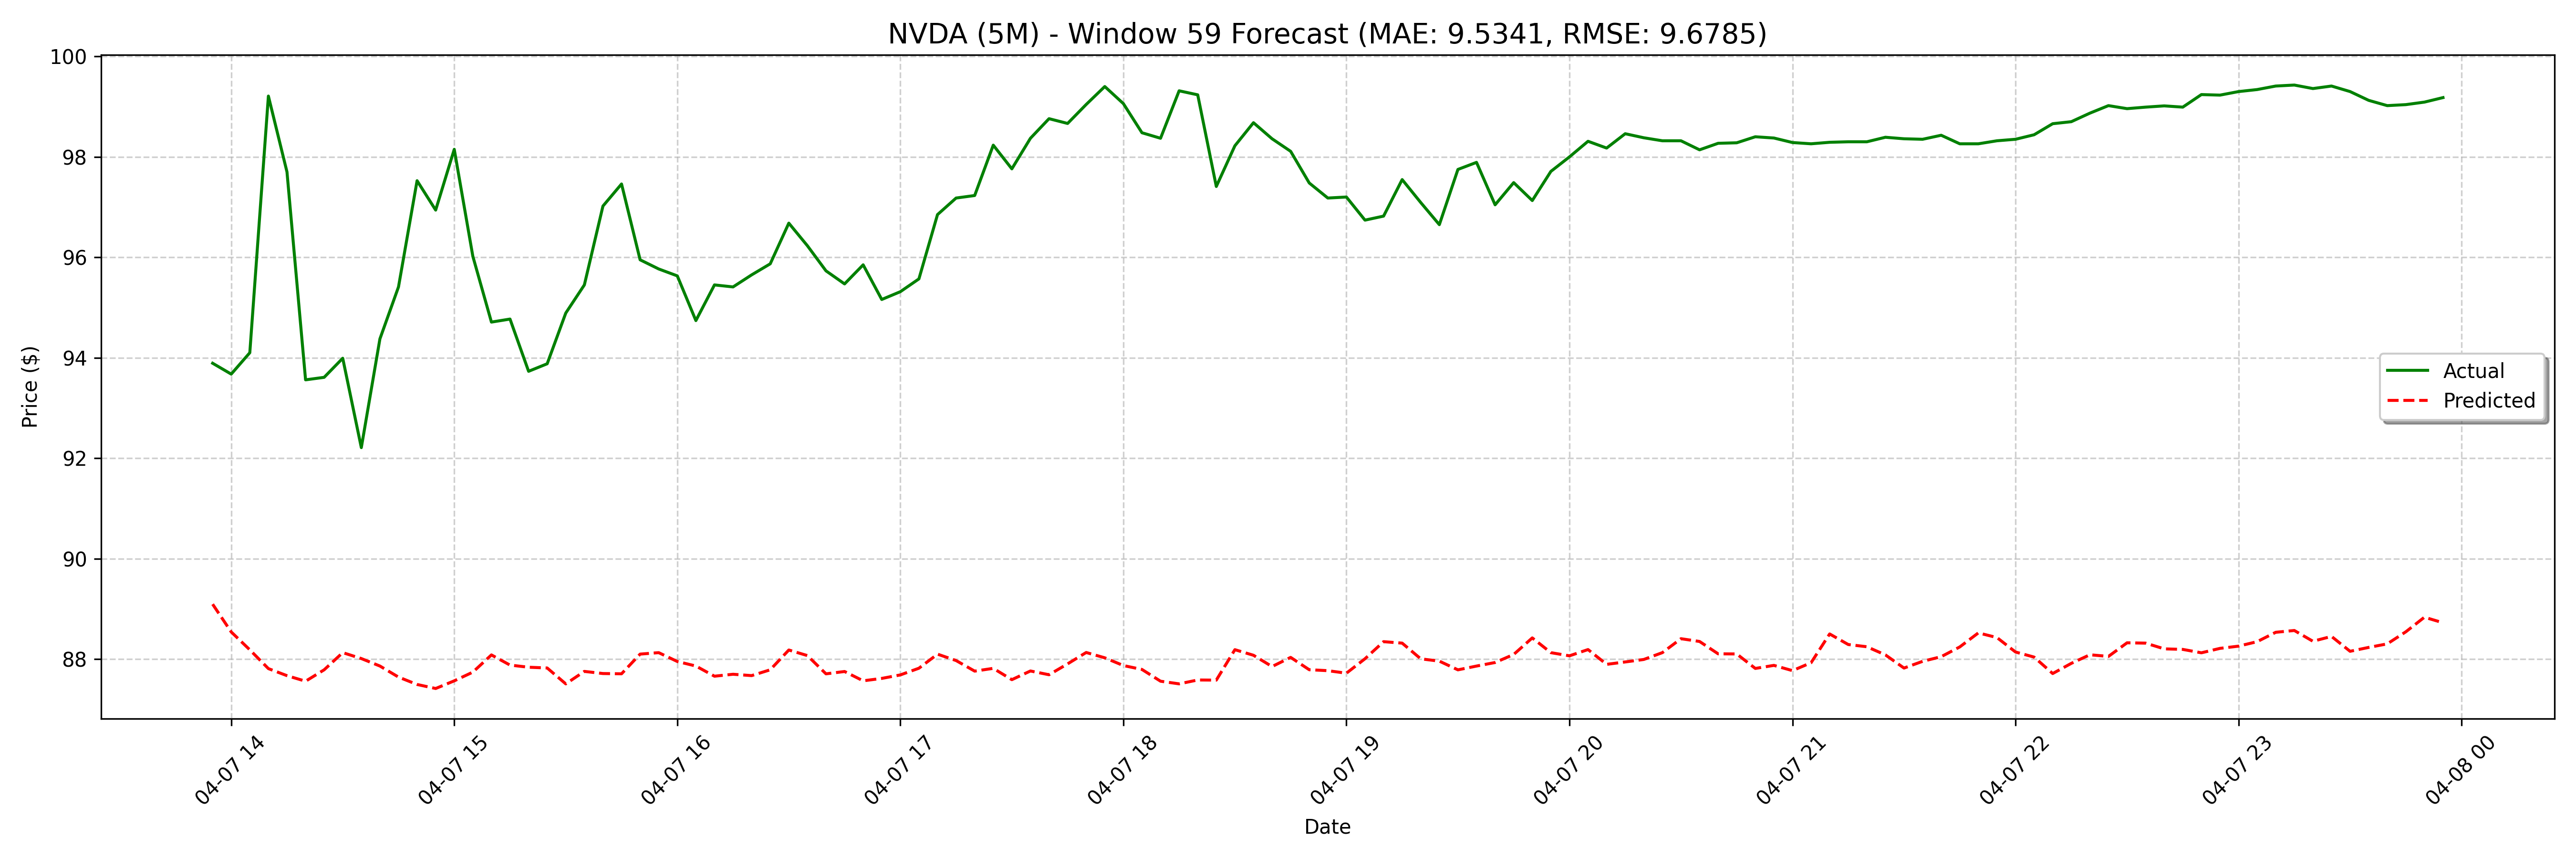

Data behind this chart, as committed beside it:
date, actual, forecast
2025-04-07 13:55:00, 93.89, 89.09
2025-04-07 14:00:00, 93.67, 88.54
2025-04-07 14:05:00, 94.1, 88.18
2025-04-07 14:10:00, 99.21, 87.81
2025-04-07 14:15:00, 97.7, 87.67
2025-04-07 14:20:00, 93.56, 87.56
2025-04-07 14:25:00, 93.61, 87.79
2025-04-07 14:30:00, 93.99, 88.13
2025-04-07 14:35:00, 92.21, 88.01
2025-04-07 14:40:00, 94.38, 87.86
2025-04-07 14:45:00, 95.41, 87.64
2025-04-07 14:50:00, 97.53, 87.49
2025-04-07 14:55:00, 96.94, 87.41
2025-04-07 15:00:00, 98.15, 87.57
2025-04-07 15:05:00, 96.02, 87.74
2025-04-07 15:10:00, 94.71, 88.08
2025-04-07 15:15:00, 94.77, 87.88
2025-04-07 15:20:00, 93.73, 87.84
2025-04-07 15:25:00, 93.88, 87.82
2025-04-07 15:30:00, 94.89, 87.51
2025-04-07 15:35:00, 95.45, 87.75
2025-04-07 15:40:00, 97.02, 87.71
2025-04-07 15:45:00, 97.46, 87.71
2025-04-07 15:50:00, 95.95, 88.1
2025-04-07 15:55:00, 95.77, 88.13
2025-04-07 16:00:00, 95.63, 87.95
2025-04-07 16:05:00, 94.74, 87.86
2025-04-07 16:10:00, 95.45, 87.66
2025-04-07 16:15:00, 95.41, 87.7
2025-04-07 16:20:00, 95.65, 87.67
2025-04-07 16:25:00, 95.87, 87.79
2025-04-07 16:30:00, 96.68, 88.18
2025-04-07 16:35:00, 96.23, 88.07
2025-04-07 16:40:00, 95.73, 87.71
2025-04-07 16:45:00, 95.47, 87.75
2025-04-07 16:50:00, 95.85, 87.57
2025-04-07 16:55:00, 95.16, 87.62
2025-04-07 17:00:00, 95.32, 87.68
2025-04-07 17:05:00, 95.57, 87.82
2025-04-07 17:10:00, 96.85, 88.1
2025-04-07 17:15:00, 97.18, 87.97
2025-04-07 17:20:00, 97.23, 87.76
2025-04-07 17:25:00, 98.23, 87.82
2025-04-07 17:30:00, 97.76, 87.59
2025-04-07 17:35:00, 98.37, 87.76
2025-04-07 17:40:00, 98.76, 87.69
2025-04-07 17:45:00, 98.67, 87.9
2025-04-07 17:50:00, 99.04, 88.13
2025-04-07 17:55:00, 99.4, 88.03
2025-04-07 18:00:00, 99.06, 87.87
2025-04-07 18:05:00, 98.48, 87.79
2025-04-07 18:10:00, 98.37, 87.56
2025-04-07 18:15:00, 99.32, 87.51
2025-04-07 18:20:00, 99.24, 87.58
2025-04-07 18:25:00, 97.41, 87.58
2025-04-07 18:30:00, 98.22, 88.19
2025-04-07 18:35:00, 98.68, 88.08
2025-04-07 18:40:00, 98.36, 87.85
2025-04-07 18:45:00, 98.11, 88.03
2025-04-07 18:50:00, 97.48, 87.79
... 68 more rows
